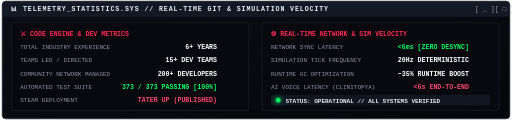
t = 0.00 s
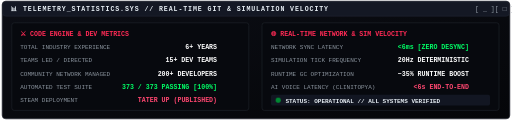
t = 0.75 s
t = 2.25 s: frame unchanged from t = 0.75 s, image omitted
t = 3.00 s: frame unchanged from t = 0.00 s, image omitted
t = 3.75 s: frame unchanged from t = 0.75 s, image omitted
t = 5.25 s: frame unchanged from t = 0.75 s, image omitted

The animated SVG that drew these frames (rendered in a browser with its animation timeline set to each time). Animation: 3 CSS @keyframes rules; one cycle of 6.00 s, repeats indefinitely.

<svg width="850" height="200" viewBox="0 0 850 200" fill="none" xmlns="http://www.w3.org/2000/svg">
  <defs>
    <style>
      @keyframes pulse_radar {
        0%, 100% { fill: #00ff66; filter: drop-shadow(0 0 4px #00ff66); }
        50% { fill: #008833; filter: drop-shadow(0 0 1px #008833); }
      }
      @keyframes bar_fill_1 {
        0%, 100% { width: 190px; }
        50% { width: 220px; }
      }
      @keyframes bar_fill_2 {
        0%, 100% { width: 170px; }
        50% { width: 200px; }
      }
      .live-dot { animation: pulse_radar 1.5s infinite; }
      .bar-anim-1 { animation: bar_fill_1 6s ease-in-out infinite; }
      .bar-anim-2 { animation: bar_fill_2 5s ease-in-out infinite; }
    </style>
    <linearGradient id="stats_bg" x1="0%" y1="0%" x2="100%" y2="100%">
      <stop offset="0%" stop-color="#0c0e15"/>
      <stop offset="100%" stop-color="#050609"/>
    </linearGradient>
  </defs>

  <!-- Frame -->
  <rect x="2" y="2" width="846" height="196" rx="6" fill="url(#stats_bg)" stroke="#222530" stroke-width="1.2"/>
  
  <!-- Titlebar -->
  <rect x="3" y="3" width="844" height="24" rx="5" fill="#141824" stroke="#222736" stroke-width="0.8"/>
  <text x="16" y="19" font-family="'Consolas', monospace" font-size="11" font-weight="700" fill="#e6edf3" letter-spacing="1.5">📊 TELEMETRY_STATISTICS.SYS // REAL-TIME GIT &amp; SIMULATION VELOCITY</text>
  <text x="790" y="19" font-family="monospace" font-size="11" fill="#8b949e">[ _ ][ □ ][ X ]</text>

  <!-- LEFT COLUMN: GIT & DEV STATS -->
  <rect x="18" y="38" width="395" height="146" rx="4" fill="#07090e" stroke="#21262d" stroke-width="1"/>
  
  <text x="32" y="60" font-family="'Consolas', monospace" font-size="11" font-weight="700" fill="#ff2a55">⚔️ CODE ENGINE &amp; DEV METRICS</text>
  
  <text x="32" y="82" font-family="'Consolas', monospace" font-size="10" fill="#8b949e">TOTAL INDUSTRY EXPERIENCE</text>
  <text x="360" y="82" text-anchor="end" font-family="'Consolas', monospace" font-size="11" font-weight="700" fill="#ffffff">6+ YEARS</text>

  <text x="32" y="104" font-family="'Consolas', monospace" font-size="10" fill="#8b949e">TEAMS LED / DIRECTED</text>
  <text x="360" y="104" text-anchor="end" font-family="'Consolas', monospace" font-size="11" font-weight="700" fill="#ffffff">15+ DEV TEAMS</text>

  <text x="32" y="126" font-family="'Consolas', monospace" font-size="10" fill="#8b949e">COMMUNITY NETWORK MANAGED</text>
  <text x="360" y="126" text-anchor="end" font-family="'Consolas', monospace" font-size="11" font-weight="700" fill="#ffffff">200+ DEVELOPERS</text>

  <text x="32" y="148" font-family="'Consolas', monospace" font-size="10" fill="#8b949e">AUTOMATED TEST SUITE</text>
  <text x="360" y="148" text-anchor="end" font-family="'Consolas', monospace" font-size="11" font-weight="700" fill="#00ff66">373 / 373 PASSING [100%]</text>

  <text x="32" y="170" font-family="'Consolas', monospace" font-size="10" fill="#8b949e">STEAM DEPLOYMENT</text>
  <text x="360" y="170" text-anchor="end" font-family="'Consolas', monospace" font-size="11" font-weight="700" fill="#ff4770">TATER UP (PUBLISHED)</text>

  <!-- RIGHT COLUMN: SIMULATION & NETWORK TELEMETRY -->
  <rect x="435" y="38" width="395" height="146" rx="4" fill="#07090e" stroke="#21262d" stroke-width="1"/>
  
  <text x="450" y="60" font-family="'Consolas', monospace" font-size="11" font-weight="700" fill="#ff2a55">🌐 REAL-TIME NETWORK &amp; SIM VELOCITY</text>

  <text x="450" y="82" font-family="'Consolas', monospace" font-size="10" fill="#8b949e">NETWORK SYNC LATENCY</text>
  <text x="780" y="82" text-anchor="end" font-family="'Consolas', monospace" font-size="11" font-weight="700" fill="#00ff66">&lt;6ms [ZERO DESYNC]</text>

  <text x="450" y="104" font-family="'Consolas', monospace" font-size="10" fill="#8b949e">SIMULATION TICK FREQUENCY</text>
  <text x="780" y="104" text-anchor="end" font-family="'Consolas', monospace" font-size="11" font-weight="700" fill="#ffffff">20Hz DETERMINISTIC</text>

  <text x="450" y="126" font-family="'Consolas', monospace" font-size="10" fill="#8b949e">RUNTIME GC OPTIMIZATION</text>
  <text x="780" y="126" text-anchor="end" font-family="'Consolas', monospace" font-size="11" font-weight="700" fill="#ffffff">~35% RUNTIME BOOST</text>

  <text x="450" y="148" font-family="'Consolas', monospace" font-size="10" fill="#8b949e">AI VOICE LATENCY (CLINITOPYA)</text>
  <text x="780" y="148" text-anchor="end" font-family="'Consolas', monospace" font-size="11" font-weight="700" fill="#ff4770">&lt;6s END-TO-END</text>

  <!-- Live Status Bar -->
  <rect x="450" y="158" width="365" height="18" rx="3" fill="#121622"/>
  <circle cx="462" cy="167" r="4" class="live-dot"/>
  <text x="474" y="171" font-family="'Consolas', monospace" font-size="10" font-weight="700" fill="#e6edf3">STATUS: OPERATIONAL // ALL SYSTEMS VERIFIED</text>
</svg>
